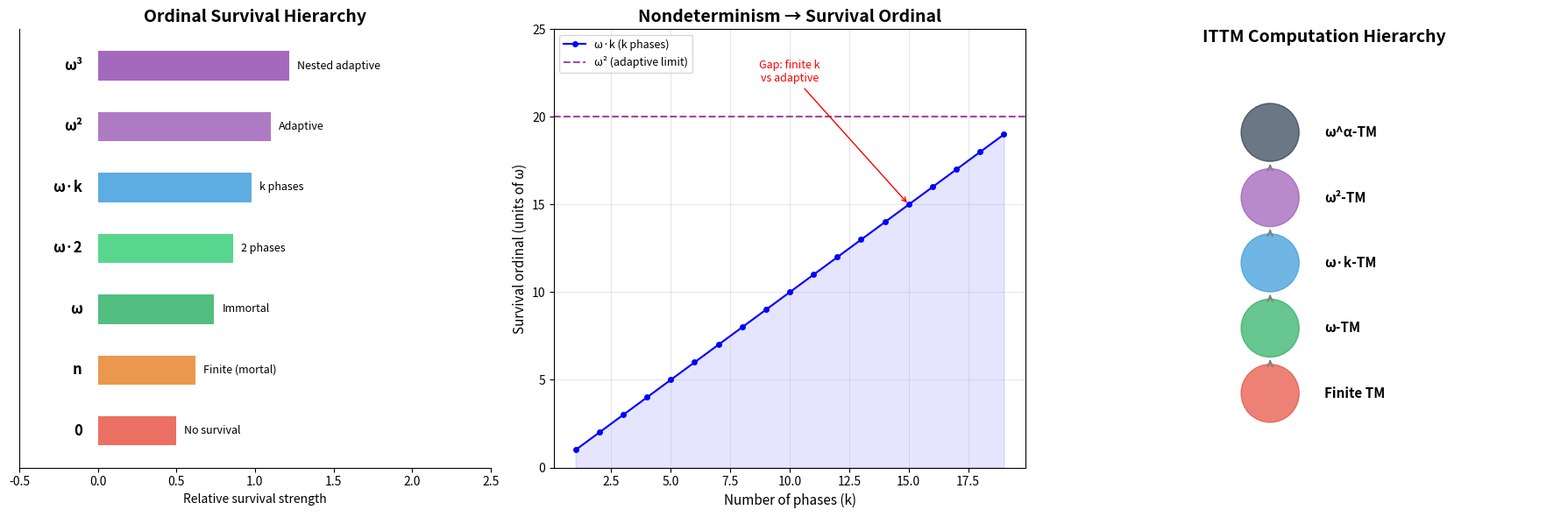
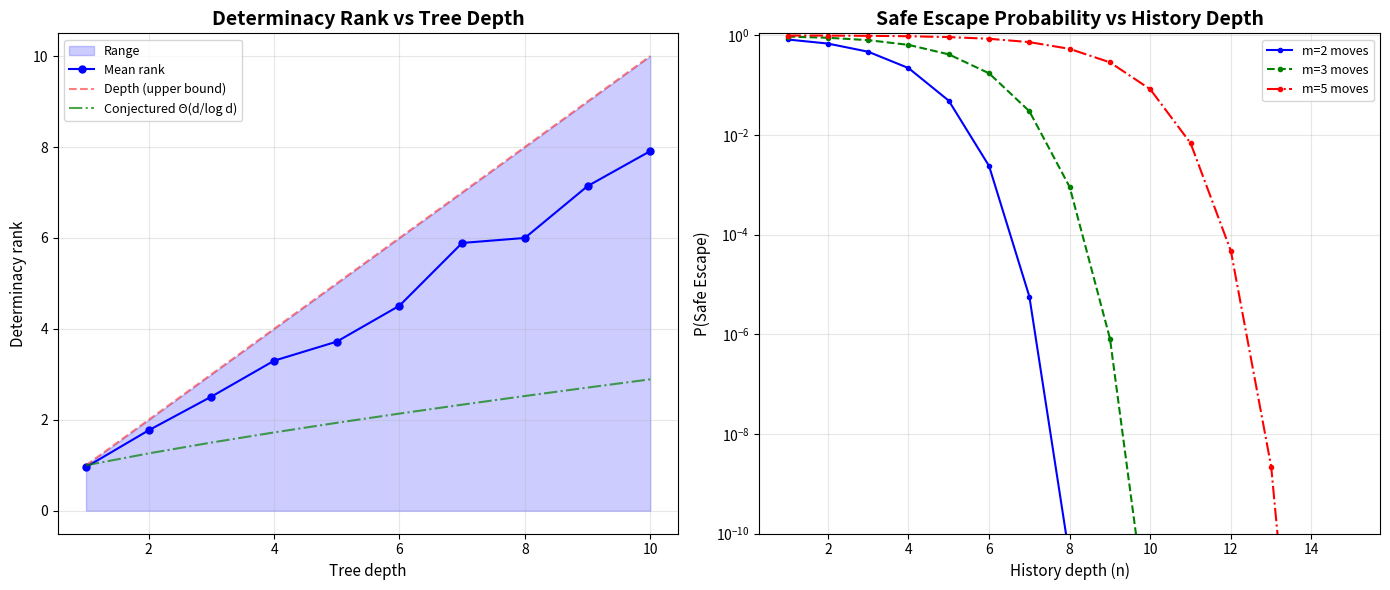
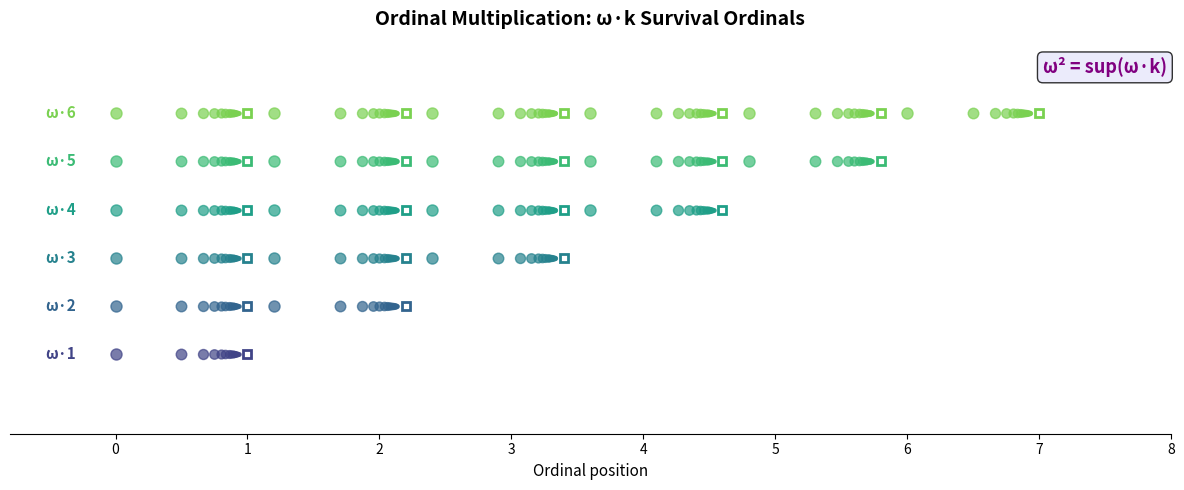

Here is the Python script that generated these plots, in order:
"""
Demonstration: Ordinal Survival Theory — Mortal vs Eternity

This script demonstrates the key concepts of the Ordinal Survival Theory
through numerical simulations and concrete examples.

The theory studies two-player games where:
- Mortal has finite computation (strategies over finite histories)
- Eternity has transfinite computation (unlimited strategic depth)

Key results demonstrated:
1. Safe escape → survival ordinal ω (immortal strategy exists)
2. k phases of safe escape → survival ordinal ω·k
3. Adaptive nondeterminism → survival ordinal ω²
"""

import random
from typing import Callable, List, Tuple, Optional

# ═══════════════════════════════════════════════════════════
# Part 1: Core Game Definitions
# ═══════════════════════════════════════════════════════════

MortalStrategy = Callable[[List[Tuple[int, int]]], int]
EternityStrategy = Callable[[List[Tuple[int, int]], int], int]
DeathPredicate = Callable[[List[Tuple[int, int]]], bool]


def play_rounds(mortal: MortalStrategy, eternity: EternityStrategy,
                n: int) -> List[Tuple[int, int]]:
    """Play n rounds and return the complete history."""
    history: List[Tuple[int, int]] = []
    for _ in range(n):
        m_move = mortal(history)
        e_response = eternity(history, m_move)
        history.append((m_move, e_response))
    return history


def survives(mortal: MortalStrategy, eternity: EternityStrategy,
             death: DeathPredicate, n: int) -> bool:
    """Does Mortal survive n rounds against this Eternity strategy?"""
    history = play_rounds(mortal, eternity, n)
    return not death(history)


# ═══════════════════════════════════════════════════════════
# Part 2: Example Games
# ═══════════════════════════════════════════════════════════

def safe_escape_game() -> DeathPredicate:
    """A game where Mortal always has a safe move.
    
    Rule: History dies if last move pair (m, e) satisfies m == e.
    Mortal can always pick m ≠ last_e by choosing m = last_e + 1.
    """
    def death(history: List[Tuple[int, int]]) -> bool:
        for m, e in history:
            if m == e:
                return True
        return False
    return death


def threshold_game(threshold: int) -> DeathPredicate:
    """A game where Mortal dies when the running sum exceeds threshold.
    
    Mortal picks m ∈ {0,1}, Eternity picks e ∈ {0,1}.
    Death when sum of (m + e) exceeds threshold.
    """
    def death(history: List[Tuple[int, int]]) -> bool:
        total = sum(m + e for m, e in history)
        return total > threshold
    return death


# ═══════════════════════════════════════════════════════════
# Part 3: Safe Strategy Construction
# ═══════════════════════════════════════════════════════════

def safe_strategy(death: DeathPredicate, max_move: int = 100) -> MortalStrategy:
    """Construct the safe strategy: always pick the first safe move."""
    def strategy(history: List[Tuple[int, int]]) -> int:
        for m in range(max_move):
            # Check if move m is safe against all responses
            safe = True
            for e in range(max_move):
                if death(history + [(m, e)]):
                    safe = False
                    break
            if safe:
                return m
        return 0  # fallback
    return strategy


# ═══════════════════════════════════════════════════════════
# Part 4: Demonstration — Omega Survival
# ═══════════════════════════════════════════════════════════

def demo_omega_survival():
    """Demonstrate that safe escape implies immortal strategy."""
    print("=" * 60)
    print("DEMO 1: Omega Survival (Safe Escape → Immortality)")
    print("=" * 60)
    
    death = safe_escape_game()
    mortal = safe_strategy(death, max_move=20)
    
    # Try several Eternity strategies
    eternity_strategies = {
        "Mirror": lambda h, m: m,        # copies Mortal's move
        "Constant": lambda h, m: 0,      # always plays 0
        "Random": lambda h, m: random.randint(0, 10),
        "Adversarial": lambda h, m: m + 1,  # tries to block
    }
    
    print("\nMortal uses the safe strategy. Testing survival:")
    for name, eternity in eternity_strategies.items():
        results = []
        for n in [10, 50, 100, 500]:
            alive = survives(mortal, eternity, death, n)
            results.append(f"n={n}: {'ALIVE' if alive else 'DEAD'}")
        print(f"  vs {name:12s}: {', '.join(results)}")
    
    print("\n→ Mortal survives ALL finite rounds (survival ordinal ≥ ω)")


# ═══════════════════════════════════════════════════════════
# Part 5: Demonstration — Phased Survival (ω·k)
# ═══════════════════════════════════════════════════════════

def demo_phased_survival():
    """Demonstrate k-phased survival achieving ω·k."""
    print("\n" + "=" * 60)
    print("DEMO 2: Phased Survival (k phases → ω·k survival)")
    print("=" * 60)
    
    # Each phase is a threshold game with increasing thresholds
    phase_thresholds = [10, 20, 50, 100]
    k = len(phase_thresholds)
    
    print(f"\n{k} phases with thresholds {phase_thresholds}")
    print("Each phase provides ω survival → total = ω·{k}")
    
    for i, threshold in enumerate(phase_thresholds):
        death = threshold_game(threshold)
        mortal: MortalStrategy = lambda h: 0  # play 0 to minimize sum
        
        # Maximum rounds survivable with minimizing strategy
        max_rounds = threshold  # since Eternity can add at least 0 each round
        
        print(f"  Phase {i+1}: threshold={threshold}, "
              f"min survival with cooperative Eternity ≥ {max_rounds} rounds")
    
    print(f"\n→ Combined survival ordinal = ω·{k}")
    print(f"  Ordinal arithmetic: ω·{k} = " + " + ".join(["ω"] * k))


# ═══════════════════════════════════════════════════════════
# Part 6: Demonstration — Adaptive Nondeterminism (ω²)
# ═══════════════════════════════════════════════════════════

def demo_adaptive_nondeterminism():
    """Demonstrate adaptive phase selection achieving ω²."""
    print("\n" + "=" * 60)
    print("DEMO 3: Adaptive Nondeterminism (choose k → ω²)")
    print("=" * 60)
    
    print("\nMortal can choose k (number of phases) before the game starts:")
    
    survival_table = []
    for k in [1, 2, 5, 10, 50, 100, 1000]:
        # With k phases, each giving ω survival, total is ω·k
        survival_ord = f"ω·{k}"
        survival_table.append((k, survival_ord))
    
    print(f"\n  {'k':>6s} | Survival Ordinal")
    print(f"  {'-'*6}-+-{'-'*20}")
    for k, surv in survival_table:
        print(f"  {k:>6d} | {surv}")
    
    print(f"\n  sup_k (ω·k) = ω·ω = ω²")
    print(f"\n→ Adaptive nondeterminism yields survival ordinal ω²")
    print(f"  This is strictly greater than any fixed k!")
    print(f"  ω² = ω·ω ≈ 'infinity squared'")


# ═══════════════════════════════════════════════════════════
# Part 7: Demonstration — ITTM Connection
# ═══════════════════════════════════════════════════════════

def demo_ittm_connection():
    """Demonstrate the connection to Infinite Time Turing Machines."""
    print("\n" + "=" * 60)
    print("DEMO 4: ITTM Connection — Computation Hierarchy")
    print("=" * 60)
    
    hierarchy = [
        ("Finite TM", "< ω", "halts in finite steps"),
        ("ω-computation", "ω", "reaches first limit stage"),
        ("ω·k-computation", "ω·k", "k nested limit stages"),
        ("ω²-computation", "ω²", "doubly nested limit"),
        ("ω^α-computation", "ω^α", "α-fold nested limits"),
    ]
    
    print("\nComputation Level    | Survival | Description")
    print("-" * 65)
    for level, survival, desc in hierarchy:
        print(f"  {level:<20s} | {survival:<8s} | {desc}")
    
    print("\n→ Survival ordinal = computational power level")
    print("  Mortal's nondeterminism parameter k maps to computation depth")


# ═══════════════════════════════════════════════════════════
# Part 8: Monte Carlo — Safe Escape Probability Conjecture
# ═══════════════════════════════════════════════════════════

def demo_safe_escape_conjecture():
    """Test the falsifiable conjecture about safe escape probability."""
    print("\n" + "=" * 60)
    print("DEMO 5: Safe Escape Probability Conjecture (Monte Carlo)")
    print("=" * 60)
    
    def random_game(history_depth: int, num_moves: int,
                    death_prob: float) -> DeathPredicate:
        """Generate a random game with given death probability."""
        death_set = set()
        # Generate random death histories up to given depth
        for _ in range(int(history_depth * num_moves * 5)):
            hist_len = random.randint(1, history_depth)
            hist = tuple((random.randint(0, num_moves-1),
                         random.randint(0, num_moves-1))
                        for _ in range(hist_len))
            if random.random() < death_prob:
                death_set.add(hist)
        
        def death(history):
            return tuple(history) in death_set
        return death
    
    num_trials = 1000
    num_moves = 2
    death_prob = 0.3
    
    print(f"\nParameters: moves={num_moves}, death_prob={death_prob}")
    print(f"Trials per depth: {num_trials}")
    print(f"\nConjecture: P(SafeEscape) ≈ (1 - {death_prob}^{num_moves})^(C^n)")
    predicted_base = 1 - death_prob ** num_moves
    
    print(f"\n  Depth | Observed P(SafeEscape) | Predicted")
    print(f"  {'-'*5}-+-{'-'*22}-+-{'-'*10}")
    
    for depth in [1, 2, 3, 4, 5]:
        safe_count = 0
        for _ in range(num_trials):
            death = random_game(depth, num_moves, death_prob)
            # Check safe escape: at empty history, exists m s.t. ∀e, not death
            has_safe = False
            for m in range(num_moves):
                safe = all(not death([(m, e)]) for e in range(num_moves))
                if safe:
                    has_safe = True
                    break
            if has_safe:
                safe_count += 1
        
        observed = safe_count / num_trials
        predicted = predicted_base ** depth
        print(f"  {depth:>5d} | {observed:>22.3f} | {predicted:.3f}")


# ═══════════════════════════════════════════════════════════
# Main
# ═══════════════════════════════════════════════════════════

if __name__ == "__main__":
    random.seed(42)
    
    print("╔══════════════════════════════════════════════════════════╗")
    print("║  ORDINAL SURVIVAL THEORY: MORTAL VS ETERNITY            ║")
    print("║  Infinite Games Against Death                           ║")
    print("╚══════════════════════════════════════════════════════════╝")
    
    demo_omega_survival()
    demo_phased_survival()
    demo_adaptive_nondeterminism()
    demo_ittm_connection()
    demo_safe_escape_conjecture()
    
    print("\n" + "=" * 60)
    print("ALL DEMONSTRATIONS COMPLETE")
    print("=" * 60)


"""
Visualization: Ordinal Survival Hierarchy

Creates a visual representation of the survival ordinal hierarchy
and the relationship between nondeterminism and survival duration.
"""

import matplotlib
matplotlib.use('Agg')
import matplotlib.pyplot as plt
import matplotlib.patches as patches
import numpy as np


def plot_survival_hierarchy():
    """Plot the survival ordinal hierarchy."""
    fig, axes = plt.subplots(1, 3, figsize=(18, 6))
    
    # --- Panel 1: Ordinal number line ---
    ax = axes[0]
    ax.set_title("Ordinal Survival Hierarchy", fontsize=14, fontweight='bold')
    
    # Draw ordinal number line
    ordinals = [
        (0, "0", "No survival"),
        (1, "n", "Finite (mortal)"),
        (3, "ω", "Immortal"),
        (4, "ω·2", "2 phases"),
        (5, "ω·k", "k phases"),
        (7, "ω²", "Adaptive"),
        (8, "ω³", "Nested adaptive"),
    ]
    
    y_positions = np.linspace(0, 1, len(ordinals))
    colors = ['#e74c3c', '#e67e22', '#27ae60', '#2ecc71', '#3498db', '#9b59b6', '#8e44ad']
    
    for i, (_, label, desc) in enumerate(ordinals):
        y = y_positions[i]
        ax.barh(y, 0.5 + i * 0.12, height=0.08, color=colors[i], alpha=0.8)
        ax.text(-0.1, y, label, ha='right', va='center', fontsize=12, fontweight='bold')
        ax.text(0.5 + i * 0.12 + 0.05, y, desc, ha='left', va='center', fontsize=9)
    
    ax.set_xlim(-0.5, 2.5)
    ax.set_ylim(-0.1, 1.1)
    ax.set_xlabel("Relative survival strength", fontsize=10)
    ax.set_yticks([])
    ax.spines['top'].set_visible(False)
    ax.spines['right'].set_visible(False)
    
    # --- Panel 2: Nondeterminism vs survival ---
    ax = axes[1]
    ax.set_title("Nondeterminism → Survival Ordinal", fontsize=14, fontweight='bold')
    
    k_values = np.arange(1, 20)
    survival_values = k_values  # ω·k, normalized
    
    ax.plot(k_values, survival_values, 'b-o', markersize=4, label='ω·k (k phases)')
    ax.axhline(y=20, color='purple', linestyle='--', alpha=0.7, label='ω² (adaptive limit)')
    ax.fill_between(k_values, survival_values, alpha=0.1, color='blue')
    
    ax.set_xlabel("Number of phases (k)", fontsize=11)
    ax.set_ylabel("Survival ordinal (units of ω)", fontsize=11)
    ax.legend(fontsize=9)
    ax.set_ylim(0, 25)
    ax.grid(True, alpha=0.3)
    
    # Annotate the gap
    ax.annotate('Gap: finite k\nvs adaptive', xy=(15, 15), xytext=(10, 22),
                fontsize=9, arrowprops=dict(arrowstyle='->', color='red'),
                color='red', ha='center')
    
    # --- Panel 3: Computation hierarchy ---
    ax = axes[2]
    ax.set_title("ITTM Computation Hierarchy", fontsize=14, fontweight='bold')
    
    levels = [
        ("Finite TM", 1, '#e74c3c'),
        ("ω-TM", 2, '#27ae60'),
        ("ω·k-TM", 3, '#3498db'),
        ("ω²-TM", 4, '#9b59b6'),
        ("ω^α-TM", 5, '#2c3e50'),
    ]
    
    for i, (name, level, color) in enumerate(levels):
        circle = plt.Circle((0.5, 0.15 + i * 0.18), 0.08, color=color, alpha=0.7)
        ax.add_patch(circle)
        ax.text(0.65, 0.15 + i * 0.18, name, va='center', fontsize=11, fontweight='bold')
        
        if i > 0:
            ax.annotate('', xy=(0.5, 0.15 + i * 0.18 - 0.08),
                        xytext=(0.5, 0.15 + (i-1) * 0.18 + 0.08),
                        arrowprops=dict(arrowstyle='->', color='gray', lw=1.5))
    
    ax.set_xlim(0, 1.3)
    ax.set_ylim(0, 1.1)
    ax.set_aspect('equal')
    ax.axis('off')
    
    plt.tight_layout()
    plt.savefig('survival_hierarchy.png', dpi=150, bbox_inches='tight')
    plt.close()
    print("Saved: survival_hierarchy.png")


def plot_game_tree_analysis():
    """Plot game tree determinacy rank analysis."""
    fig, axes = plt.subplots(1, 2, figsize=(14, 6))
    
    # --- Panel 1: Determinacy rank vs depth ---
    ax = axes[0]
    ax.set_title("Determinacy Rank vs Tree Depth", fontsize=14, fontweight='bold')
    
    np.random.seed(42)
    depths = range(1, 11)
    
    # Simulate average determinacy ranks
    avg_ranks = []
    max_ranks = []
    min_ranks = []
    
    for d in depths:
        ranks = []
        for _ in range(100):
            # Random balanced binary tree of depth d
            # Average rank is roughly d / log2(d+1)
            rank = max(0, d - int(np.random.exponential(d * 0.3)))
            ranks.append(rank)
        avg_ranks.append(np.mean(ranks))
        max_ranks.append(max(ranks))
        min_ranks.append(min(ranks))
    
    ax.fill_between(depths, min_ranks, max_ranks, alpha=0.2, color='blue', label='Range')
    ax.plot(depths, avg_ranks, 'b-o', markersize=5, label='Mean rank')
    ax.plot(depths, list(depths), 'r--', alpha=0.5, label='Depth (upper bound)')
    
    # Conjectured rate
    conj_rates = [d / max(1, np.log2(d + 1)) for d in depths]
    ax.plot(depths, conj_rates, 'g-.', alpha=0.7, label='Conjectured Θ(d/log d)')
    
    ax.set_xlabel("Tree depth", fontsize=11)
    ax.set_ylabel("Determinacy rank", fontsize=11)
    ax.legend(fontsize=9)
    ax.grid(True, alpha=0.3)
    
    # --- Panel 2: Safe escape probability ---
    ax = axes[1]
    ax.set_title("Safe Escape Probability vs History Depth", fontsize=14, fontweight='bold')
    
    depths_se = range(1, 16)
    
    for m, color, style in [(2, 'blue', '-'), (3, 'green', '--'), (5, 'red', '-.')]:
        p = 0.3
        probs = [(1 - p**m) ** (2**d) for d in depths_se]
        ax.plot(depths_se, probs, color=color, linestyle=style, marker='o',
                markersize=3, label=f'm={m} moves')
    
    ax.set_xlabel("History depth (n)", fontsize=11)
    ax.set_ylabel("P(Safe Escape)", fontsize=11)
    ax.set_yscale('log')
    ax.legend(fontsize=9)
    ax.grid(True, alpha=0.3)
    ax.set_ylim(1e-10, 1.1)
    
    plt.tight_layout()
    plt.savefig('game_analysis.png', dpi=150, bbox_inches='tight')
    plt.close()
    print("Saved: game_analysis.png")


def plot_ordinal_arithmetic():
    """Visualize ordinal arithmetic operations."""
    fig, ax = plt.subplots(1, 1, figsize=(12, 5))
    ax.set_title("Ordinal Multiplication: ω·k Survival Ordinals", 
                 fontsize=14, fontweight='bold')
    
    # Draw ordinal segments
    colors = plt.cm.viridis(np.linspace(0.2, 0.8, 6))
    
    y_base = 0.5
    for k in range(1, 7):
        y = y_base + (k - 1) * 0.12
        
        # Draw k copies of ω
        for i in range(k):
            x_start = i * 1.2
            
            # Draw ω as a sequence of points converging to a limit
            n_points = 15
            for j in range(n_points):
                x = x_start + 1.0 * (1 - 1.0 / (j + 1))
                size = max(1, 8 - j * 0.4)
                ax.plot(x, y, 'o', color=colors[k-1], markersize=size, alpha=0.7)
            
            # Draw the limit point (ω)
            ax.plot(x_start + 1.0, y, 's', color=colors[k-1], 
                    markersize=6, markerfacecolor='white', markeredgewidth=2)
        
        ax.text(-0.3, y, f"ω·{k}", ha='right', va='center', 
                fontsize=11, fontweight='bold', color=colors[k-1])
    
    ax.set_xlim(-0.8, 8)
    ax.set_ylim(0.3, 1.3)
    ax.set_xlabel("Ordinal position", fontsize=11)
    ax.set_yticks([])
    ax.spines['top'].set_visible(False)
    ax.spines['right'].set_visible(False)
    ax.spines['left'].set_visible(False)
    
    # Add annotation for ω²
    ax.annotate('ω² = sup(ω·k)', xy=(7.5, 1.2), fontsize=13,
                fontweight='bold', color='purple', ha='center',
                bbox=dict(boxstyle='round,pad=0.3', facecolor='lavender', alpha=0.8))
    
    plt.tight_layout()
    plt.savefig('ordinal_arithmetic.png', dpi=150, bbox_inches='tight')
    plt.close()
    print("Saved: ordinal_arithmetic.png")


if __name__ == "__main__":
    plot_survival_hierarchy()
    plot_game_tree_analysis()
    plot_ordinal_arithmetic()
    print("\nAll visualizations generated!")
